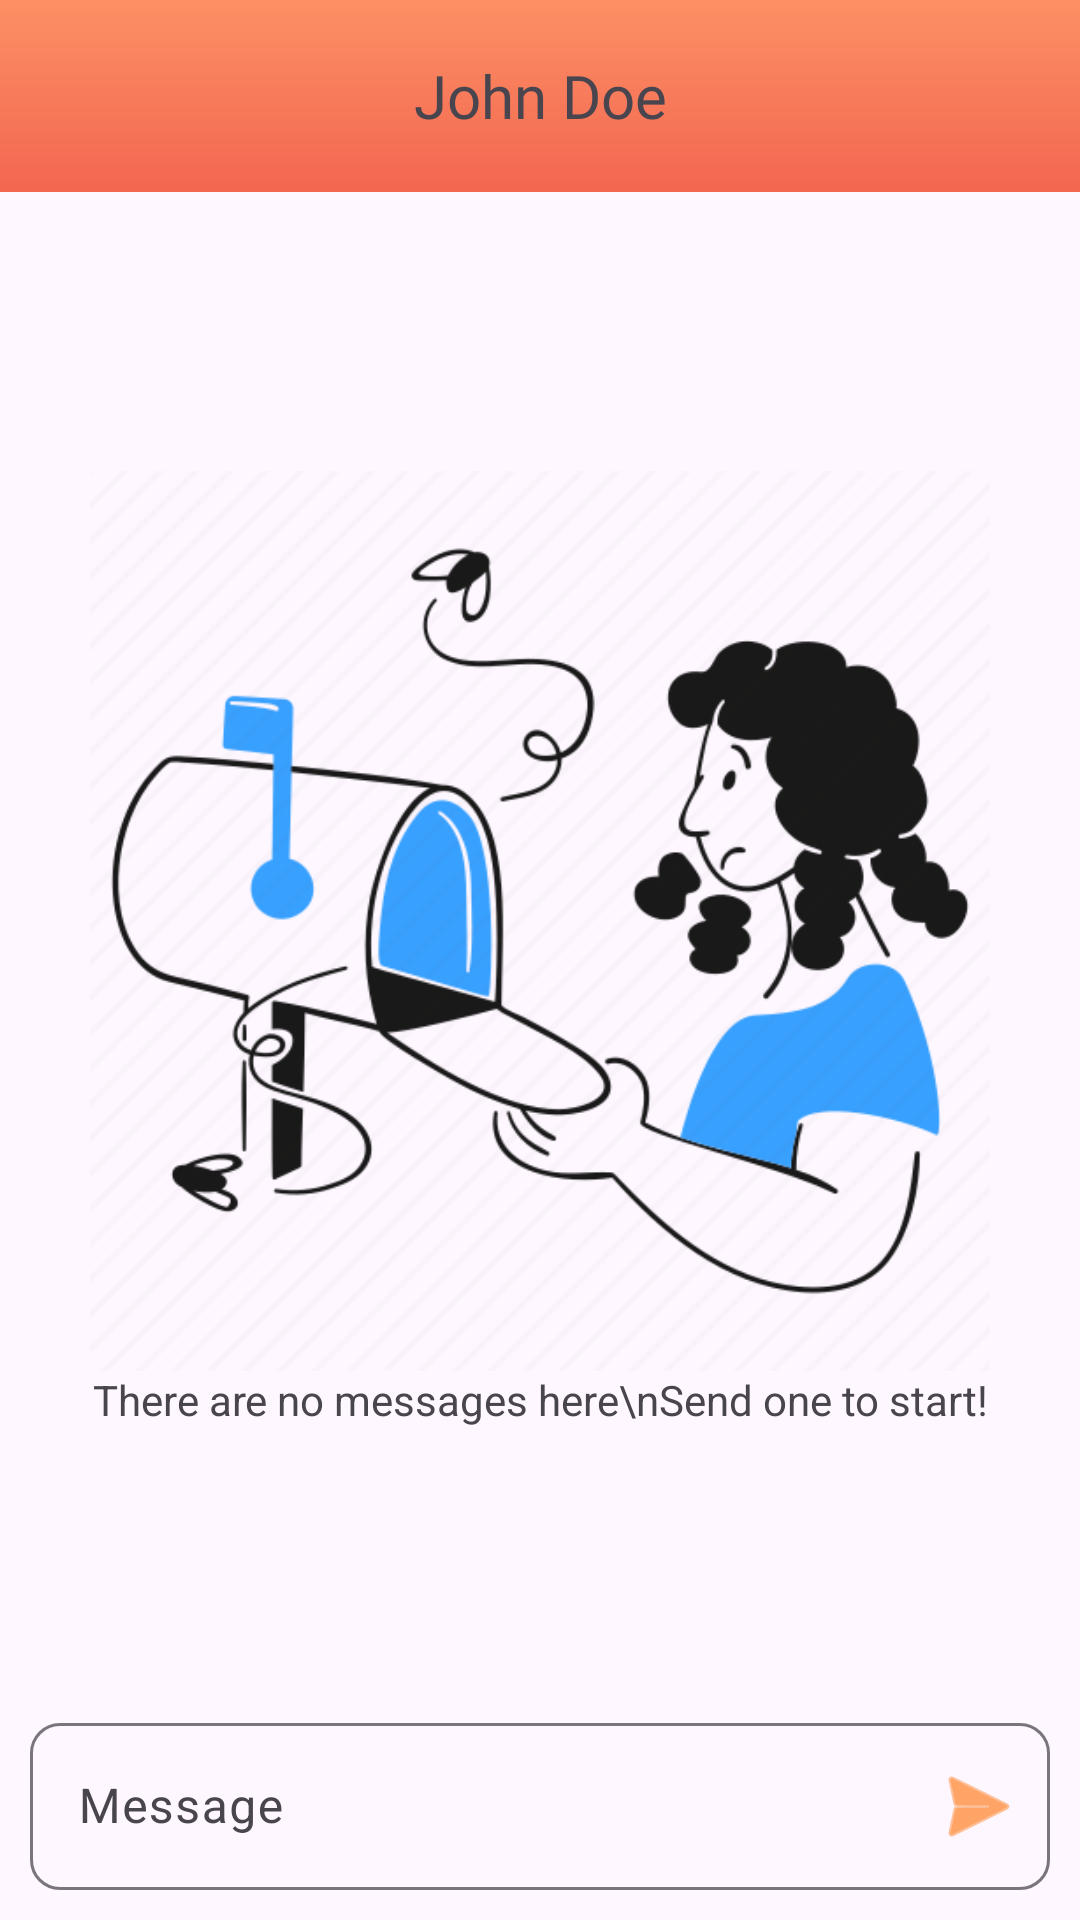

This screen was rendered from an Android layout file. Write that file and the resources it references.
<!-- AndroidManifest.xml: application theme Theme.Uecfs -->
<!-- res/layout/activity_message.xml -->
<?xml version="1.0" encoding="utf-8"?>
<androidx.constraintlayout.widget.ConstraintLayout xmlns:android="http://schemas.android.com/apk/res/android"
    xmlns:app="http://schemas.android.com/apk/res-auto"
    xmlns:tools="http://schemas.android.com/tools"
    android:id="@+id/main"
    android:orientation="vertical"
    android:backgroundTint="#D8D4D4"
    android:layout_width="match_parent"
    android:layout_height="match_parent"
    tools:context=".activity.MessageActivity">

    <com.google.android.material.appbar.MaterialToolbar
        android:id="@+id/materialToolbar"
        android:layout_width="match_parent"
        android:layout_height="wrap_content"
        android:background="@drawable/gradient_bg"
        app:layout_constraintEnd_toEndOf="parent"
        app:layout_constraintStart_toStartOf="parent"
        app:layout_constraintTop_toTopOf="parent">

        <TextView
            android:id="@+id/name"
            android:layout_width="wrap_content"
            android:layout_height="wrap_content"
            android:layout_gravity="center"
            android:fontFamily="@font/aclonica"
            android:text="John Doe"
            android:textSize="20sp"
            tools:layout_editor_absoluteX="110dp"
            tools:layout_editor_absoluteY="30dp" />

    </com.google.android.material.appbar.MaterialToolbar>

    <LinearLayout
        android:id="@+id/section"
        android:layout_width="match_parent"
        android:layout_height="wrap_content"
        android:orientation="vertical"
        app:layout_constraintBottom_toTopOf="@+id/chat"
        app:layout_constraintEnd_toEndOf="parent"
        app:layout_constraintStart_toStartOf="parent"
        app:layout_constraintTop_toBottomOf="@+id/materialToolbar">

        <ImageView
            android:layout_width="match_parent"
            android:layout_height="300dp"
            android:src="@drawable/empty_mailbox" />

        <TextView
            android:layout_width="match_parent"
            android:layout_height="wrap_content"
            android:gravity="center"
            android:text="There are no messages here\nSend one to start!" />
    </LinearLayout>

    <androidx.recyclerview.widget.RecyclerView
        android:id="@+id/recyclerView"
        android:visibility="gone"
        android:layout_width="0dp"
        android:layout_height="0dp"
        app:layout_constraintBottom_toTopOf="@+id/chat"
        app:layout_constraintEnd_toEndOf="parent"
        app:layout_constraintStart_toStartOf="parent"
        app:layout_constraintTop_toBottomOf="@+id/materialToolbar" />

    <com.google.android.material.textfield.TextInputLayout
        android:id="@+id/chat"
        android:layout_width="match_parent"
        android:layout_height="wrap_content"
        android:layout_gravity="bottom"
        android:gravity="bottom"
        app:boxCornerRadiusTopStart="10dp"
        app:boxCornerRadiusTopEnd="10dp"
        app:boxCornerRadiusBottomStart="10dp"
        app:boxCornerRadiusBottomEnd="10dp"
        android:layout_margin="10dp"
        style="@style/Widget.Material3.TextInputLayout.OutlinedBox"
        app:endIconDrawable="@android:drawable/ic_menu_send"
        app:endIconMode="custom"
        app:endIconTint="#FF6D00"
        app:layout_constraintBottom_toBottomOf="parent"
        app:layout_constraintEnd_toEndOf="parent"
        app:layout_constraintStart_toStartOf="parent">

        <com.google.android.material.textfield.TextInputEditText
            android:layout_width="match_parent"
            android:hint="Message"
            android:layout_height="wrap_content"
            android:inputType="textMultiLine" />

    </com.google.android.material.textfield.TextInputLayout>



</androidx.constraintlayout.widget.ConstraintLayout>
<!-- resources referenced by this layout -->
<resources>
  <!-- drawable empty_mailbox: webp bitmap (drawable, 25570 bytes) -->
  <!-- drawable gradient_bg (drawable) -->
  <?xml version="1.0" encoding="utf-8"?>
  <layer-list xmlns:android="http://schemas.android.com/apk/res/android">
      <item>
          <shape android:shape="rectangle">
              <gradient
                  android:startColor="#F36651"
              android:endColor="#FC9064"
              android:angle="90" />
          </shape>
      </item>
  </layer-list>
  <style name="Theme.Uecfs" parent="Base.Theme.Uecfs" />
  <style name="Base.Theme.Uecfs" parent="Theme.Material3.DayNight.NoActionBar">
          
          
          <item name="android:windowTranslucentNavigation">true</item>
          <item name="android:fitsSystemWindows">true</item>
          <item name="android:statusBarColor">#FF6D00</item>
      </style>
</resources>
